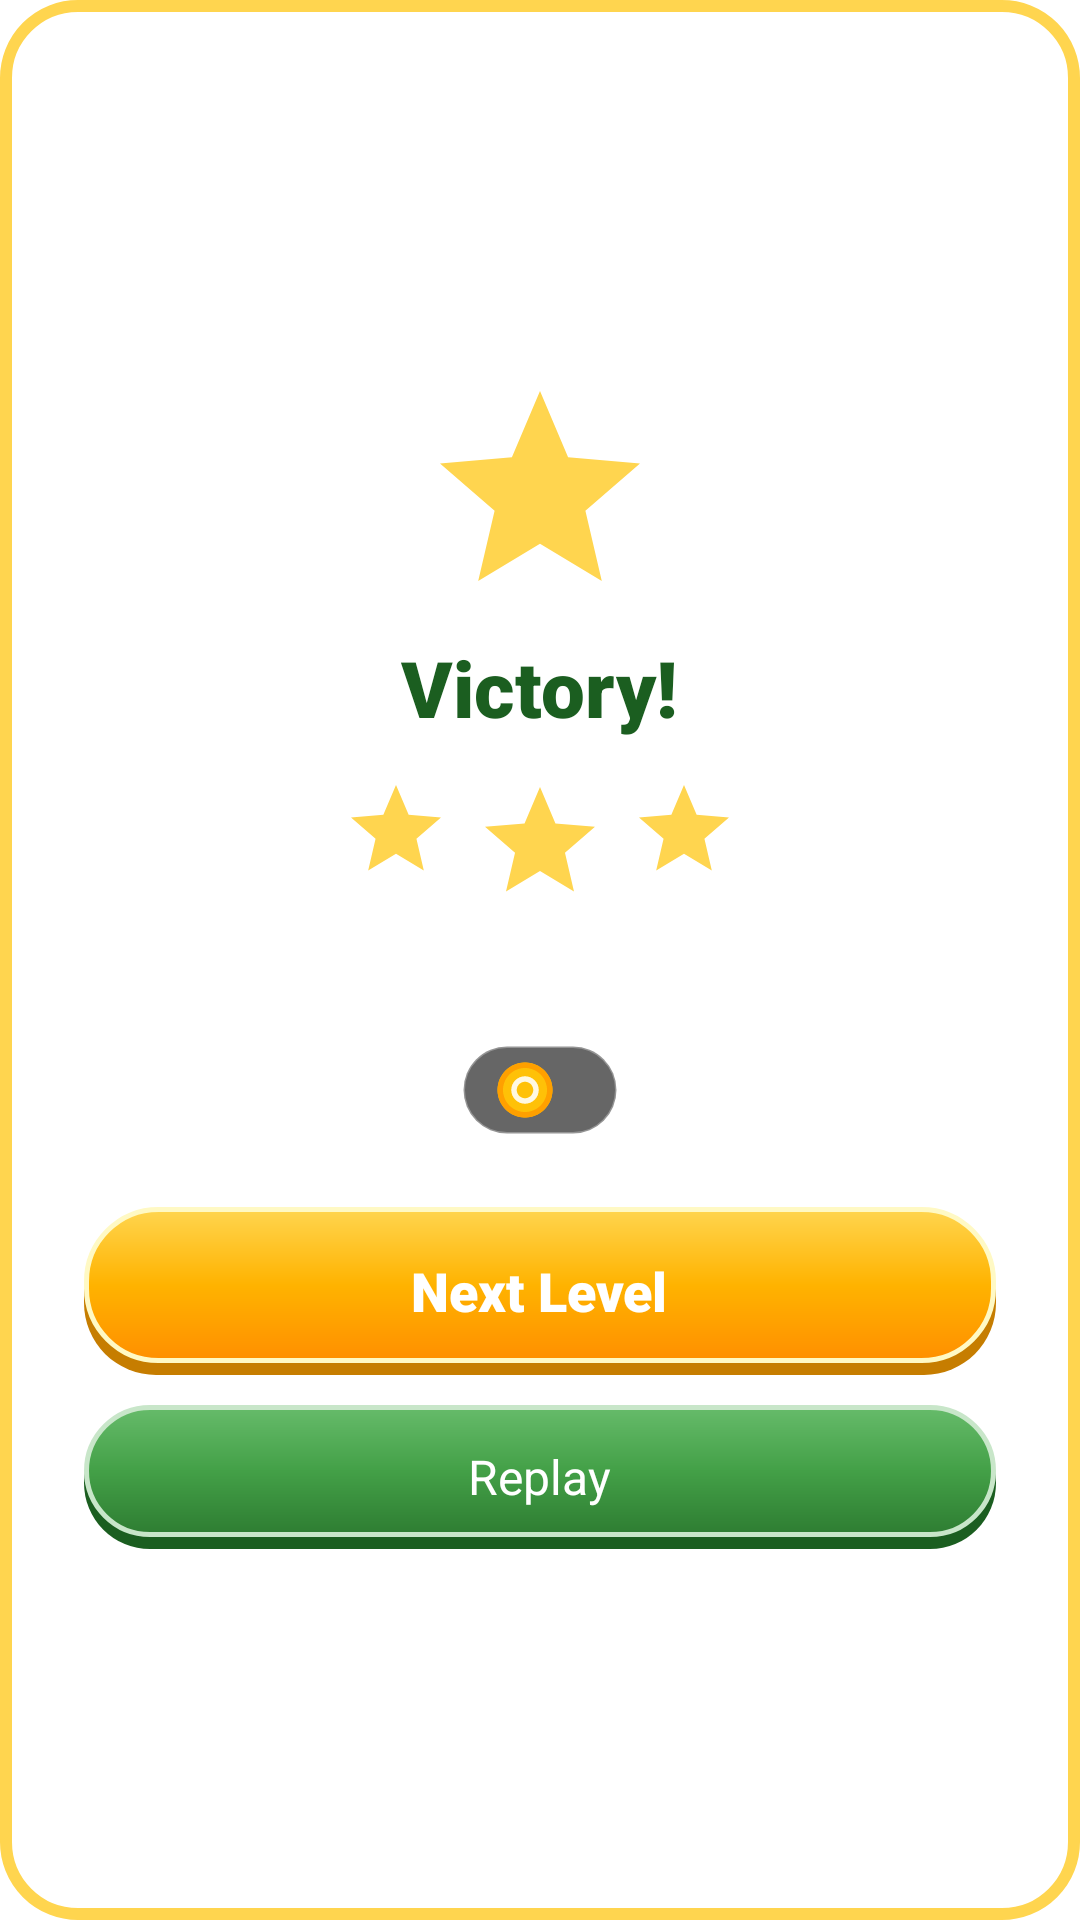

Reconstruct the res/layout file that produces this screen, plus the resources it refers to.
<!-- AndroidManifest.xml: application theme Theme.Trinity -->
<!-- res/layout/dialog_victory.xml -->
<?xml version="1.0" encoding="utf-8"?>
<LinearLayout xmlns:android="http://schemas.android.com/apk/res/android"
    xmlns:app="http://schemas.android.com/apk/res-auto"
    xmlns:tools="http://schemas.android.com/tools"
    android:layout_width="match_parent"
    android:layout_height="wrap_content"
    android:background="@drawable/bg_dialog_card"
    android:gravity="center"
    android:orientation="vertical"
    android:padding="28dp">

    
    <ImageView
        android:id="@+id/ivVictoryTrophy"
        android:layout_width="80dp"
        android:layout_height="80dp"
        android:contentDescription="@null"
        android:src="@drawable/ic_star" />

    <TextView
        android:layout_width="wrap_content"
        android:layout_height="wrap_content"
        android:layout_marginTop="8dp"
        android:fontFamily="sans-serif-black"
        android:text="@string/level_completed"
        android:textColor="@color/primary_dark"
        android:textSize="26sp" />

    
    <LinearLayout
        android:id="@+id/llVictoryStars"
        android:layout_width="wrap_content"
        android:layout_height="wrap_content"
        android:layout_marginTop="12dp"
        android:orientation="horizontal">

        <ImageView
            android:id="@+id/ivVicStar1"
            android:layout_width="36dp"
            android:layout_height="36dp"
            android:contentDescription="@null"
            android:src="@drawable/ic_star" />

        <ImageView
            android:id="@+id/ivVicStar2"
            android:layout_width="44dp"
            android:layout_height="44dp"
            android:layout_marginHorizontal="8dp"
            android:contentDescription="@null"
            android:src="@drawable/ic_star" />

        <ImageView
            android:id="@+id/ivVicStar3"
            android:layout_width="36dp"
            android:layout_height="36dp"
            android:contentDescription="@null"
            android:src="@drawable/ic_star" />
    </LinearLayout>

    
    <TextView
        android:id="@+id/tvVicTime"
        android:layout_width="wrap_content"
        android:layout_height="wrap_content"
        android:layout_marginTop="16dp"
        android:fontFamily="sans-serif-bold"
        android:textColor="@color/text_dark"
        android:textSize="16sp"
        tools:text="Time: 01:24 (⭐⭐⭐ Under 2 mins)" />

    <LinearLayout
        android:layout_width="wrap_content"
        android:layout_height="wrap_content"
        android:layout_marginTop="8dp"
        android:background="@drawable/bg_stat_chip"
        android:gravity="center_vertical"
        android:orientation="horizontal">

        <ImageView
            android:layout_width="22dp"
            android:layout_height="22dp"
            android:contentDescription="@null"
            android:src="@drawable/ic_coin" />

        <TextView
            android:id="@+id/tvVicCoins"
            android:layout_width="wrap_content"
            android:layout_height="wrap_content"
            android:layout_marginStart="8dp"
            android:fontFamily="sans-serif-bold"
            android:textColor="@color/accent_gold"
            android:textSize="16sp"
            tools:text="+35 Coins" />
    </LinearLayout>

    
    <FrameLayout
        android:id="@+id/btnVicNextLevel"
        android:layout_width="match_parent"
        android:layout_height="56dp"
        android:layout_marginTop="24dp"
        android:background="@drawable/bg_button_gold"
        android:clickable="true"
        android:focusable="true">

        <TextView
            android:layout_width="wrap_content"
            android:layout_height="wrap_content"
            android:layout_gravity="center"
            android:fontFamily="sans-serif-black"
            android:text="@string/next_level"
            android:textColor="@color/text_light"
            android:textSize="18sp" />
    </FrameLayout>

    
    <FrameLayout
        android:id="@+id/btnVicReplay"
        android:layout_width="match_parent"
        android:layout_height="48dp"
        android:layout_marginTop="10dp"
        android:background="@drawable/bg_button_green"
        android:clickable="true"
        android:focusable="true">

        <TextView
            android:layout_width="wrap_content"
            android:layout_height="wrap_content"
            android:layout_gravity="center"
            android:fontFamily="sans-serif-bold"
            android:text="@string/replay"
            android:textColor="@color/text_light"
            android:textSize="16sp" />
    </FrameLayout>

</LinearLayout>
<!-- resources referenced by this layout -->
<resources>
  <color name="accent_gold">#FFB300</color>
  <color name="primary_dark">#1B5E20</color>
  <color name="text_dark">#263238</color>
  <color name="text_light">#FFFFFF</color>
  <!-- drawable bg_button_gold (drawable) -->
  <?xml version="1.0" encoding="utf-8"?>
  <layer-list xmlns:android="http://schemas.android.com/apk/res/android">
      <item android:top="4dp">
          <shape android:shape="rectangle">
              <corners android:radius="24dp" />
              <solid android:color="#C67D00" />
          </shape>
      </item>
      <item android:bottom="4dp">
          <shape android:shape="rectangle">
              <corners android:radius="24dp" />
              <gradient
                  android:angle="270"
                  android:startColor="#FFD54F"
                  android:centerColor="#FFB300"
                  android:endColor="#FF8F00" />
              <stroke
                  android:width="1.5dp"
                  android:color="#FFF9C4" />
          </shape>
      </item>
  </layer-list>
  <!-- drawable bg_dialog_card (drawable) -->
  <?xml version="1.0" encoding="utf-8"?>
  <shape xmlns:android="http://schemas.android.com/apk/res/android"
      android:shape="rectangle">
      <corners android:radius="24dp" />
      <solid android:color="@color/dialog_bg" />
      <stroke
          android:width="4dp"
          android:color="#FFD54F" />
  </shape>
  <!-- drawable bg_stat_chip (drawable) -->
  <?xml version="1.0" encoding="utf-8"?>
  <shape xmlns:android="http://schemas.android.com/apk/res/android"
      android:shape="rectangle">
      <corners android:radius="16dp" />
      <solid android:color="#99000000" />
      <stroke
          android:width="1dp"
          android:color="#4DFFFFFF" />
      <padding
          android:left="10dp"
          android:top="4dp"
          android:right="12dp"
          android:bottom="4dp" />
  </shape>
  <!-- drawable ic_coin (drawable) -->
  <vector xmlns:android="http://schemas.android.com/apk/res/android"
      android:width="24dp"
      android:height="24dp"
      android:viewportWidth="24"
      android:viewportHeight="24">
      <path
          android:fillColor="#FFC107"
          android:pathData="M12,2C6.48,2 2,6.48 2,12s4.48,10 10,10 10,-4.48 10,-10S17.52,2 12,2z" />
      <path
          android:fillColor="#FFA000"
          android:pathData="M12,4c4.41,0 8,3.59 8,8s-3.59,8 -8,8 -8,-3.59 -8,-8 3.59,-8 8,-8m0,-2C6.48,2 2,6.48 2,12s4.48,10 10,10 10,-4.48 10,-10S17.52,2 12,2z" />
      <path
          android:fillColor="#FFF8E1"
          android:pathData="M12,7c-2.76,0 -5,2.24 -5,5s2.24,5 5,5 5,-2.24 5,-5 -2.24,-5 -5,-5zm0,8c-1.65,0 -3,-1.35 -3,-3s1.35,-3 3,-3 3,1.35 3,3 -1.35,3 -3,3z" />
  </vector>
  <!-- drawable ic_star (drawable) -->
  <vector xmlns:android="http://schemas.android.com/apk/res/android"
      android:width="32dp"
      android:height="32dp"
      android:viewportWidth="24"
      android:viewportHeight="24">
      <path
          android:fillColor="#FFD54F"
          android:pathData="M12,17.27L18.18,21l-1.64,-7.03L22,9.24l-7.19,-0.61L12,2 9.19,8.63 2,9.24l5.46,4.73L5.82,21z" />
  </vector>
  <string name="level_completed">Victory!</string>
  <string name="next_level">Next Level</string>
  <string name="replay">Replay</string>
  <style name="Theme.Trinity" parent="Theme.MaterialComponents.DayNight.NoActionBar">
          <item name="colorPrimary">@color/primary</item>
          <item name="colorPrimaryVariant">@color/primary_dark</item>
          <item name="colorOnPrimary">@color/text_light</item>
          <item name="colorSecondary">@color/accent_gold</item>
          <item name="android:statusBarColor">@android:color/transparent</item>
          <item name="android:navigationBarColor">@android:color/transparent</item>
          <item name="android:windowLightStatusBar" tools:targetApi="m">false</item>
          <item name="android:windowLightNavigationBar" tools:targetApi="o_mr1">false</item>
      </style>
  <color name="dialog_bg">#FFFFFF</color>
  <color name="primary">#2E7D32</color>
</resources>
